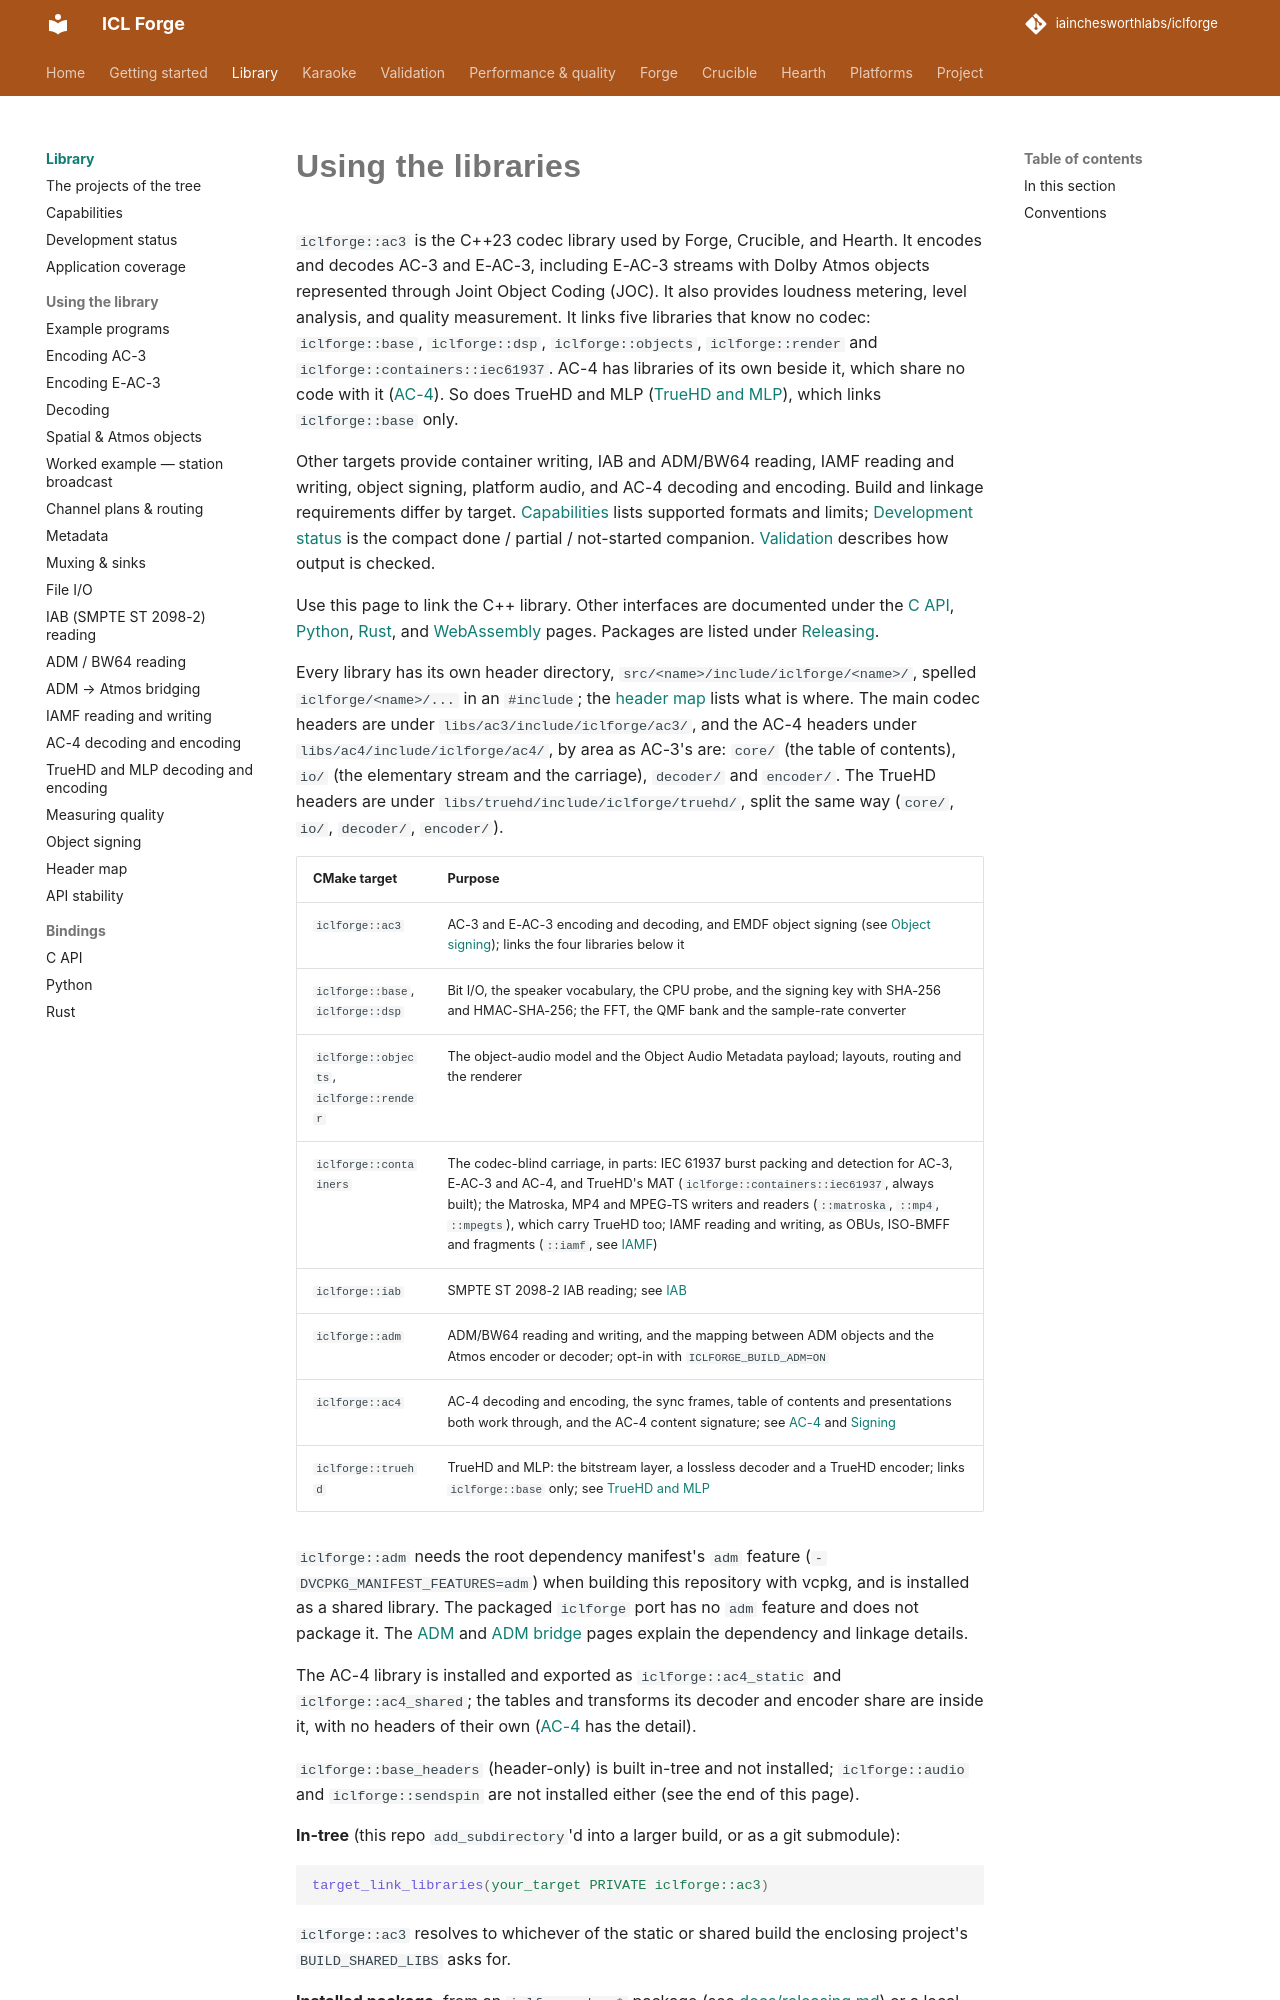

repository: iainchesworthlabs/iclforge · page: library/index.html · generator: mkdocs

# Using the libraries

`iclforge::ac3` is the C++23 codec library used by Forge, Crucible, and Hearth. It encodes and
decodes AC-3 and E-AC-3, including E-AC-3 streams with Dolby Atmos objects represented through
Joint Object Coding (JOC). It also provides loudness metering, level analysis, and quality
measurement. It links five libraries that know no codec: `iclforge::base`, `iclforge::dsp`,
`iclforge::objects`, `iclforge::render` and `iclforge::containers::iec61937`. AC-4 has libraries of its own
beside it, which share no code with it ([AC-4](ac4.md)). So does TrueHD and MLP ([TrueHD and MLP](truehd.md)), which links `iclforge::base` only.

Other targets provide container writing, IAB and ADM/BW64 reading, IAMF reading and writing, object signing,
platform audio, and AC-4 decoding and encoding. Build and linkage requirements differ by target.
[Capabilities](capabilities.md) lists supported formats and limits;
[Development status](development-status.md) is the compact done / partial / not-started companion.
[Validation](../verification.md) describes how output is checked.

Use this page to link the C++ library. Other interfaces are documented under the
[C API](c-api.md), [Python](python-api.md), [Rust](rust-api.md), and
[WebAssembly](../platforms/wasm.md) pages. Packages are listed under
[Releasing](../releasing.md#what-gets-published).

Every library has its own header directory, `src/<name>/include/iclforge/<name>/`, spelled
`iclforge/<name>/...` in an `#include`; the [header map](header-map.md) lists what is where. The
main codec headers are under `libs/ac3/include/iclforge/ac3/`, and the AC-4 headers under
`libs/ac4/include/iclforge/ac4/`, by area as AC-3's are: `core/` (the table of contents), `io/`
(the elementary stream and the carriage), `decoder/` and `encoder/`. The TrueHD headers are under
`libs/truehd/include/iclforge/truehd/`, split the same way (`core/`, `io/`, `decoder/`, `encoder/`).

| CMake target | Purpose |
|---|---|
| `iclforge::ac3` | AC-3 and E-AC-3 encoding and decoding, and EMDF object signing (see [Object signing](signing.md)); links the four libraries below it |
| `iclforge::base`, `iclforge::dsp` | Bit I/O, the speaker vocabulary, the CPU probe, and the signing key with SHA-256 and HMAC-SHA-256; the FFT, the QMF bank and the sample-rate converter |
| `iclforge::objects`, `iclforge::render` | The object-audio model and the Object Audio Metadata payload; layouts, routing and the renderer |
| `iclforge::containers` | The codec-blind carriage, in parts: IEC 61937 burst packing and detection for AC-3, E-AC-3 and AC-4, and TrueHD's MAT (`iclforge::containers::iec61937`, always built); the Matroska, MP4 and MPEG-TS writers and readers (`::matroska`, `::mp4`, `::mpegts`), which carry TrueHD too; IAMF reading and writing, as OBUs, ISO-BMFF and fragments (`::iamf`, see [IAMF](iamf.md)) |
| `iclforge::iab` | SMPTE ST 2098-2 IAB reading; see [IAB](iab.md) |
| `iclforge::adm` | ADM/BW64 reading and writing, and the mapping between ADM objects and the Atmos encoder or decoder; opt-in with `ICLFORGE_BUILD_ADM=ON` |
| `iclforge::ac4` | AC-4 decoding and encoding, the sync frames, table of contents and presentations both work through, and the AC-4 content signature; see [AC-4](ac4.md) and [Signing](signing.md#ac-4-content-signing) |
| `iclforge::truehd` | TrueHD and MLP: the bitstream layer, a lossless decoder and a TrueHD encoder; links `iclforge::base` only; see [TrueHD and MLP](truehd.md) |

`iclforge::adm` needs the root dependency manifest's `adm` feature
(`-DVCPKG_MANIFEST_FEATURES=adm`) when building this repository with vcpkg, and is installed as a
shared library. The packaged `iclforge` port has no `adm` feature and does not package it. The
[ADM](adm.md) and [ADM bridge](adm-bridge.md) pages explain the dependency and linkage details.

The AC-4 library is installed and exported as `iclforge::ac4_static` and `iclforge::ac4_shared`;
the tables and transforms its decoder and encoder share are inside it, with no headers of their own
([AC-4](ac4.md#linking) has the detail).

`iclforge::base_headers` (header-only) is built in-tree and not installed; `iclforge::audio` and
`iclforge::sendspin` are not installed either (see the end of this page).

**In-tree** (this repo `add_subdirectory`'d into a larger build, or as a git submodule):

```cmake
target_link_libraries(your_target PRIVATE iclforge::ac3)
```

`iclforge::ac3` resolves to whichever of the static or shared build the enclosing project's
`BUILD_SHARED_LIBS` asks for.

**Installed package**, from an `iclforge-dev-*` package (see
[docs/releasing.md](../releasing.md#what-gets-published)) or a local `cmake --install`:

```cmake
find_package(iclforge REQUIRED)
target_link_libraries(your_target PRIVATE iclforge::ac3_static)   # or iclforge::ac3_shared
```
